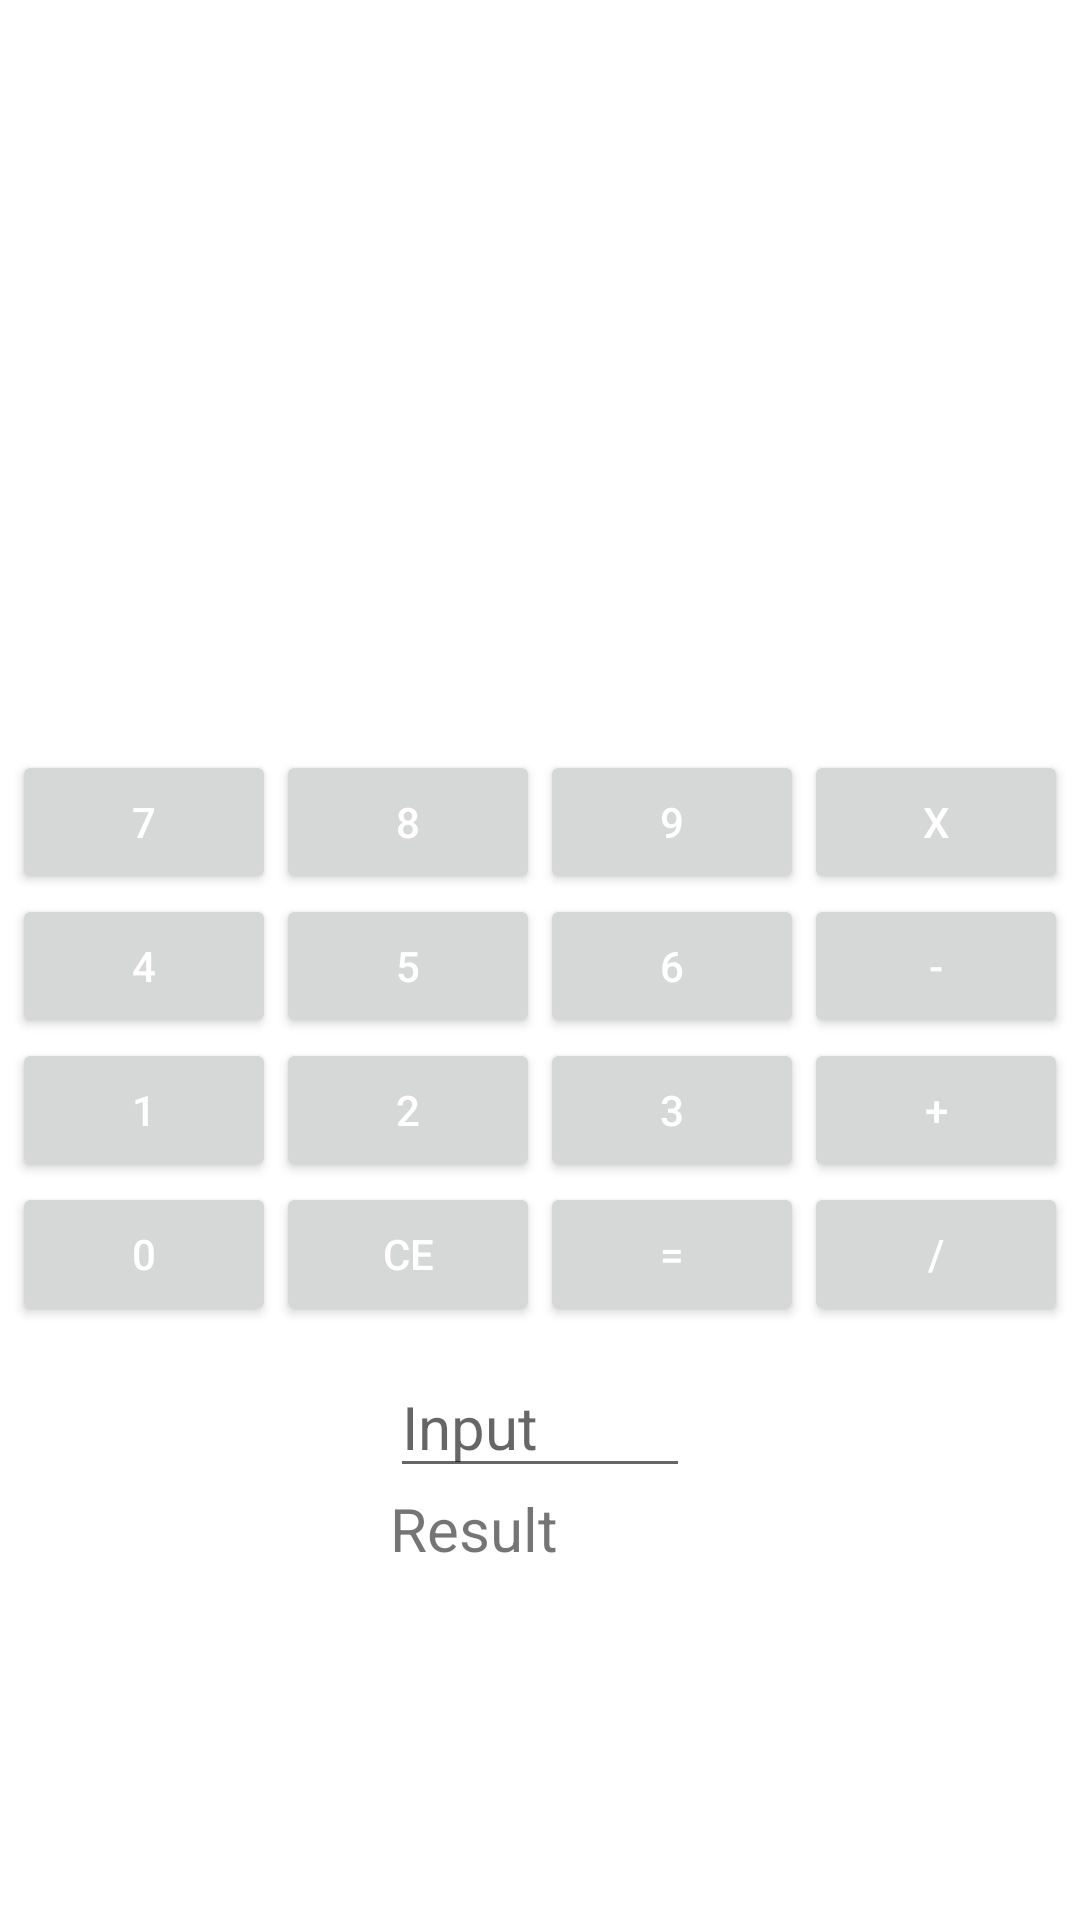

Reconstruct the res/layout file that produces this screen, plus the resources it refers to.
<!-- AndroidManifest.xml: application theme Theme.Project3 -->
<!-- res/layout/activity_calculator.xml -->
<?xml version="1.0" encoding="utf-8"?>
<RelativeLayout xmlns:android="http://schemas.android.com/apk/res/android"
    xmlns:app="http://schemas.android.com/apk/res-auto"
    xmlns:tools="http://schemas.android.com/tools"
    android:layout_width="match_parent"
    android:layout_height="match_parent"
    tools:context=".CalculatorActivity">

    <RelativeLayout
        android:layout_width="wrap_content"
        android:layout_height="wrap_content"
        android:layout_centerHorizontal="true"
        android:id="@+id/buttons"
        android:layout_marginTop="250dp">

        <Button
            android:id="@+id/button7"
            android:layout_width="wrap_content"
            android:layout_height="wrap_content"
            android:text="7"
            android:textColor="@color/white"
            />

        <Button
            android:id="@+id/button8"
            android:layout_width="wrap_content"
            android:layout_height="wrap_content"
            android:text="8"
            android:layout_toRightOf="@+id/button7"
            android:textColor="@color/white"
            />

        <Button
            android:layout_width="wrap_content"
            android:layout_height="wrap_content"
            android:id="@+id/button9"
            android:text="9"
            android:layout_toRightOf="@+id/button8"
            android:textColor="@color/white"
            />

        <Button
            android:layout_width="wrap_content"
            android:layout_height="wrap_content"
            android:id="@+id/buttonmultiply"
            android:text="X"
            android:layout_toRightOf="@+id/button9"
            android:textColor="@color/white"
            />

        <Button
            android:layout_width="wrap_content"
            android:layout_height="wrap_content"
            android:id="@+id/button4"
            android:text="4"
            android:layout_below="@+id/button7"
            android:textColor="@color/white" />

        <Button
            android:layout_width="wrap_content"
            android:layout_height="wrap_content"
            android:id="@+id/button5"
            android:text="5"
            android:layout_toRightOf="@+id/button4"
            android:layout_below="@+id/button8"
            android:textColor="@color/white" />

        <Button
            android:layout_width="wrap_content"
            android:layout_height="wrap_content"
            android:id="@+id/button6"
            android:text="6"
            android:layout_toRightOf="@+id/button5"
            android:layout_below="@+id/button9"
            android:textColor="@color/white" />

        <Button
            android:layout_width="wrap_content"
            android:layout_height="wrap_content"
            android:id="@+id/buttonminus"
            android:text="-"
            android:layout_toRightOf="@+id/button6"
            android:layout_below="@+id/buttonmultiply"
            android:textColor="@color/white" />

        <Button
            android:layout_width="wrap_content"
            android:layout_height="wrap_content"
            android:id="@+id/button1"
            android:text="1"
            android:layout_below="@+id/button4"
            android:textColor="@color/white" />

        <Button
            android:layout_width="wrap_content"
            android:layout_height="wrap_content"
            android:id="@+id/button2"
            android:text="2"
            android:layout_toRightOf="@+id/button1"
            android:layout_below="@+id/button5"
            android:textColor="@color/white" />

        <Button
            android:layout_width="wrap_content"
            android:layout_height="wrap_content"
            android:id="@+id/button3"
            android:text="3"
            android:layout_toRightOf="@+id/button2"
            android:layout_below="@+id/button6"
            android:textColor="@color/white" />

        <Button
            android:layout_width="wrap_content"
            android:layout_height="wrap_content"
            android:id="@+id/buttonplus"
            android:text="+"
            android:layout_toRightOf="@+id/button3"
            android:layout_below="@+id/buttonminus"
            android:textColor="@color/white" />

        <Button
            android:layout_width="wrap_content"
            android:layout_height="wrap_content"
            android:id="@+id/button0"
            android:text="0"
            android:layout_below="@+id/button1"
            android:textColor="@color/white" />

        <Button
            android:layout_width="wrap_content"
            android:layout_height="wrap_content"
            android:id="@+id/buttonreset"
            android:text="CE"
            android:layout_toRightOf="@+id/button0"
            android:layout_below="@+id/button2"
            android:textColor="@color/white" />

        <Button
            android:layout_width="wrap_content"
            android:layout_height="wrap_content"
            android:id="@+id/buttonequal"
            android:text="="
            android:layout_toRightOf="@+id/buttonreset"
            android:layout_below="@+id/button3"
            android:textColor="@color/white" />

        <Button
            android:layout_width="wrap_content"
            android:layout_height="wrap_content"
            android:id="@+id/buttondivide"
            android:text="/"
            android:layout_toRightOf="@+id/buttonequal"
            android:layout_below="@+id/buttonplus"
            android:textColor="@color/white" />

    </RelativeLayout>

    <RelativeLayout
        android:layout_width="wrap_content"
        android:layout_height="wrap_content"
        android:layout_below="@+id/buttons"
        android:layout_centerHorizontal="true"
        android:layout_marginTop="10dp">

        <EditText
            android:layout_width="100dp"
            android:layout_height="wrap_content"
            android:id="@+id/userinput"
            android:hint="Input"
            android:textSize="20dp"/>

        <TextView
            android:layout_width="wrap_content"
            android:layout_height="wrap_content"
            android:id="@+id/result"
            android:text="Result"
            android:layout_below="@+id/userinput"
            android:textSize="20dp"/>

    </RelativeLayout>

</RelativeLayout>
<!-- resources referenced by this layout -->
<resources>
  <color name="white">#FFFFFFFF</color>
  <style name="Theme.Project3" parent="Theme.MaterialComponents.DayNight.DarkActionBar">
          
          <item name="colorPrimary">@color/purple_500</item>
          <item name="colorPrimaryVariant">@color/purple_700</item>
          <item name="colorOnPrimary">@color/white</item>
          
          <item name="colorSecondary">@color/teal_200</item>
          <item name="colorSecondaryVariant">@color/teal_700</item>
          <item name="colorOnSecondary">@color/black</item>
          
          <item name="android:statusBarColor" tools:targetApi="21">?attr/colorPrimaryVariant</item>
          
      </style>
  <color name="purple_500">#FF6200EE</color>
  <color name="purple_700">#FF3700B3</color>
  <color name="teal_200">#FF03DAC5</color>
  <color name="teal_700">#FF018786</color>
  <color name="black">#FF000000</color>
</resources>
